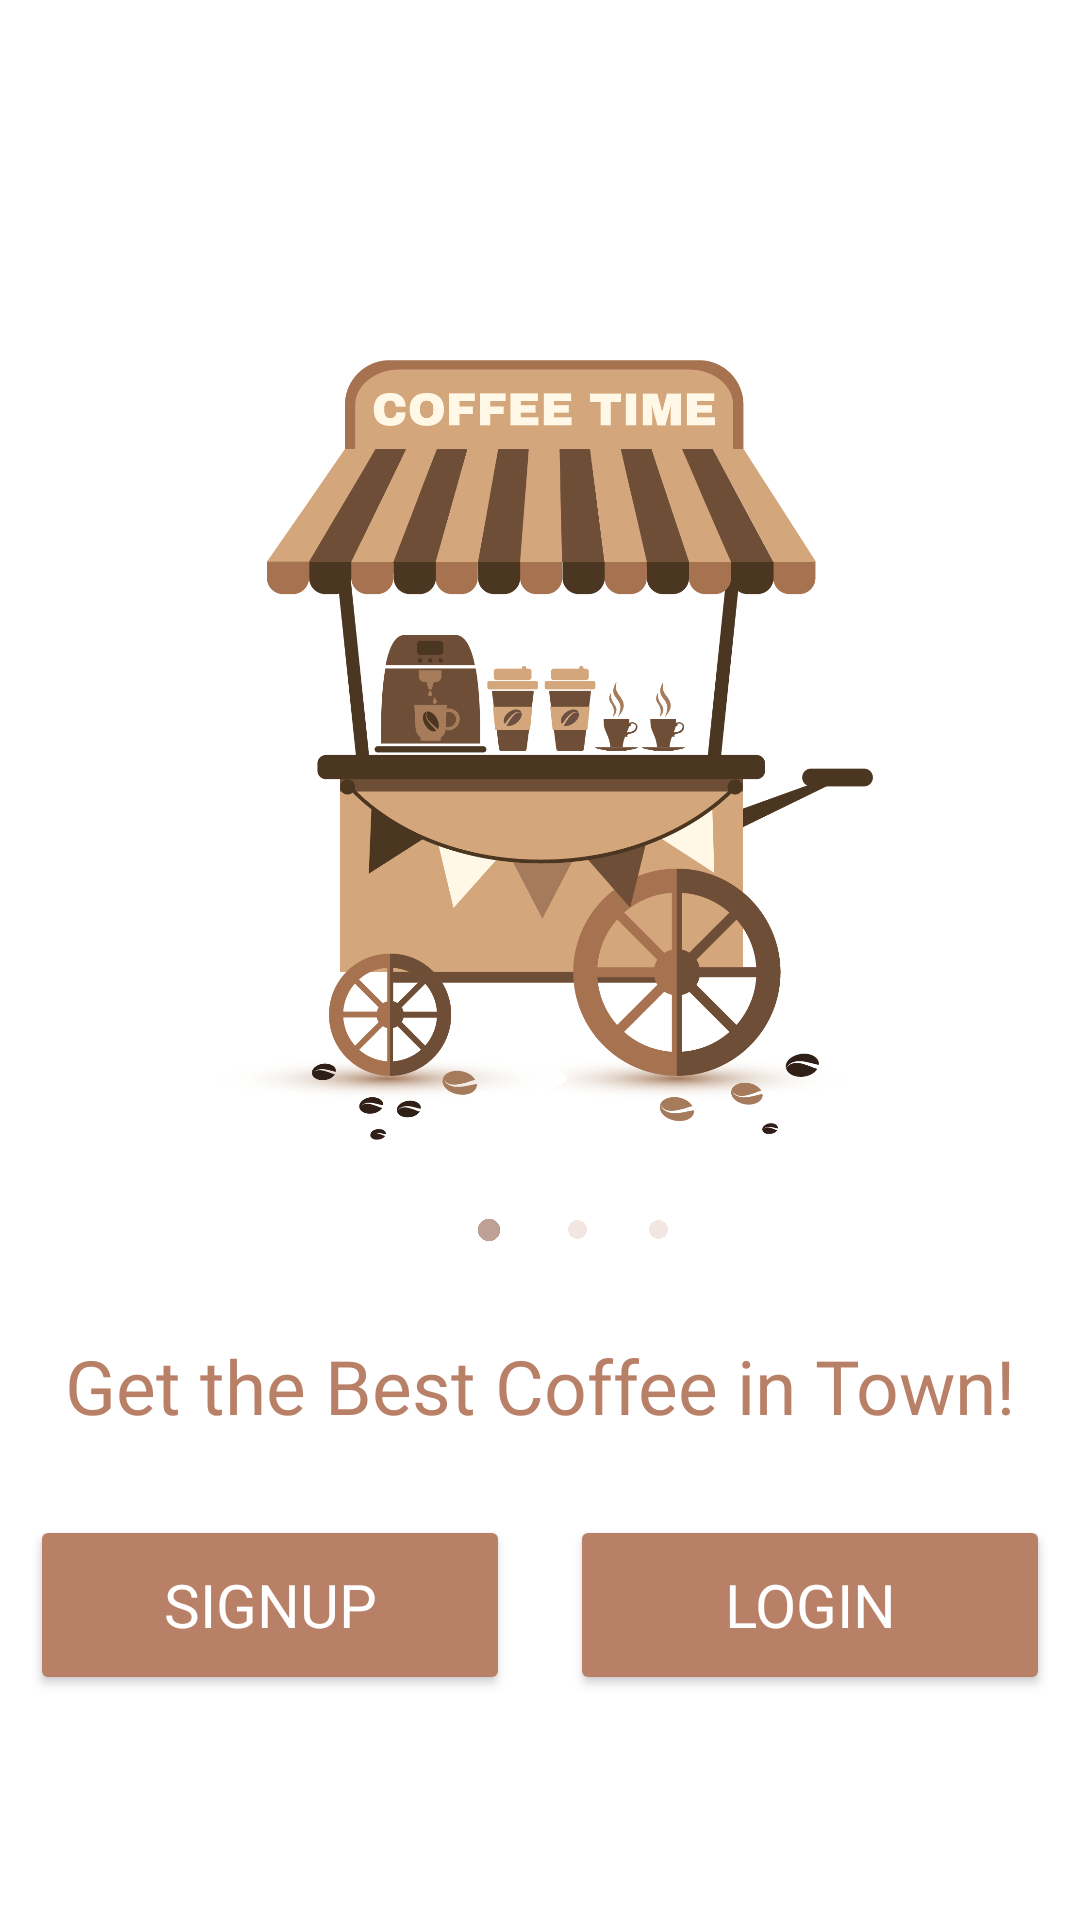

Produce the Android XML layout that renders to this screen, including the resource entries it uses.
<!-- AndroidManifest.xml: application theme Theme.CoffeeTEK -->
<!-- res/layout/activity_register.xml -->
<?xml version="1.0" encoding="utf-8"?>
<androidx.constraintlayout.widget.ConstraintLayout xmlns:android="http://schemas.android.com/apk/res/android"
    xmlns:app="http://schemas.android.com/apk/res-auto"
    android:layout_width="match_parent"
    android:layout_height="match_parent"
    android:background="@color/white">

    
    <ImageView
        android:id="@+id/aboveImage"
        android:layout_width="260dp"
        android:layout_height="260dp"
        android:src="@drawable/cart"
        android:layout_marginTop="120dp"
        app:layout_constraintTop_toTopOf="parent"
        app:layout_constraintStart_toStartOf="parent"
        app:layout_constraintEnd_toEndOf="parent"/>

    
    <LinearLayout
        android:id="@+id/dotLayout"
        android:layout_width="wrap_content"
        android:layout_height="wrap_content"
        android:orientation="horizontal"
        android:layout_marginTop="15dp"
        app:layout_constraintTop_toBottomOf="@id/aboveImage"
        app:layout_constraintStart_toStartOf="parent"
        app:layout_constraintEnd_toEndOf="parent"
        android:gravity="center">

        
        <ImageView
            android:layout_width="30dp"
            android:layout_height="30dp"
            android:src="@drawable/dot"
            android:layout_marginStart="20dp"
            android:layout_marginEnd="2dp" />

        
        <ImageView
            android:layout_width="25dp"
            android:layout_height="25dp"
            android:src="@drawable/doti"
            android:layout_marginEnd="2dp" />

        
        <ImageView
            android:layout_width="25dp"
            android:layout_height="25dp"
            android:src="@drawable/doti" />

    </LinearLayout>

    
    <TextView
        android:layout_width="match_parent"
        android:layout_height="wrap_content"
        android:text="@string/GetBest"
        android:gravity="center_horizontal"
        android:textColor="@color/mustard"
        android:textSize="25sp"
        android:fontFamily="@font/raleway_bold"
        app:layout_constraintTop_toBottomOf="@id/dotLayout"
        android:layout_marginTop="20dp"/>
    
    <LinearLayout
        android:id="@+id/buttonLayout"
        android:layout_width="wrap_content"
        android:layout_height="wrap_content"
        android:orientation="horizontal"
        app:layout_constraintTop_toBottomOf="@id/dotLayout"
        app:layout_constraintStart_toStartOf="parent"
        app:layout_constraintEnd_toEndOf="parent"
        android:layout_marginTop="80dp"
        android:gravity="center">

        
        <Button
            android:id="@+id/signupbtnn"
            android:layout_width="160dp"
            android:layout_height="60dp"
            android:text="@string/title_signup"
            android:layout_marginEnd="20dp"
            android:textSize="20dp"
            android:textColor="@android:color/white"
            android:backgroundTint="@color/mustard"
            android:fontFamily="@font/raleway_bold"/>

        
        <Button
            android:id="@+id/loginbtnn"
            android:layout_width="160dp"
            android:layout_height="60dp"
            android:text="@string/login"
            android:textSize="20dp"
            android:textColor="@android:color/white"
            android:backgroundTint="@color/mustard"
            android:fontFamily="@font/raleway_bold"/>
    </LinearLayout>

</androidx.constraintlayout.widget.ConstraintLayout>
<!-- resources referenced by this layout -->
<resources>
  <color name="mustard">#B98068</color>
  <color name="white">#FFFFFFFF</color>
  <!-- drawable cart: png bitmap (drawable, 132515 bytes) -->
  <!-- drawable dot: png bitmap (drawable, 4462 bytes) -->
  <!-- drawable doti: png bitmap (drawable, 4400 bytes) -->
  <string name="GetBest">Get the Best Coffee in Town!</string>
  <string name="login">Login</string>
  <string name="title_signup">Signup</string>
  <style name="Theme.CoffeeTEK" parent="Base.Theme.CoffeeTEK" />
  <style name="Base.Theme.CoffeeTEK" parent="Theme.Material3.DayNight.NoActionBar">
          
          
      </style>
</resources>
